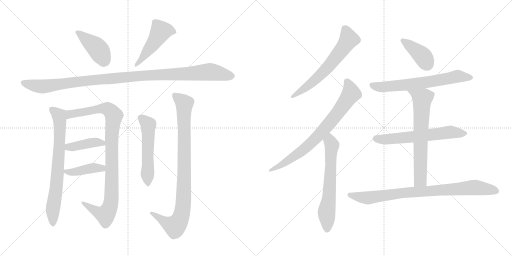
t = 0.00 s
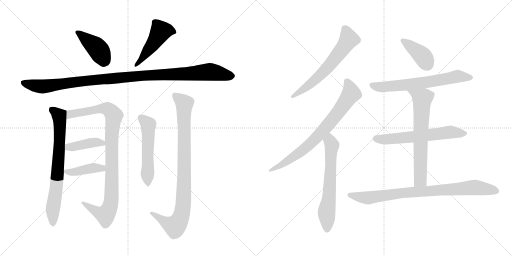
t = 2.67 s
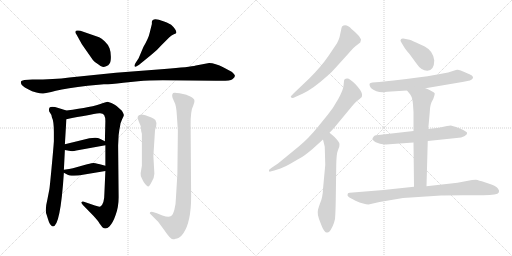
t = 5.33 s
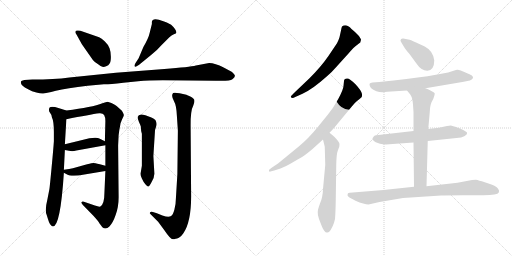
t = 8.00 s
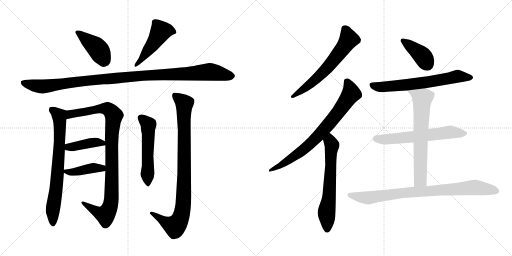
t = 10.67 s
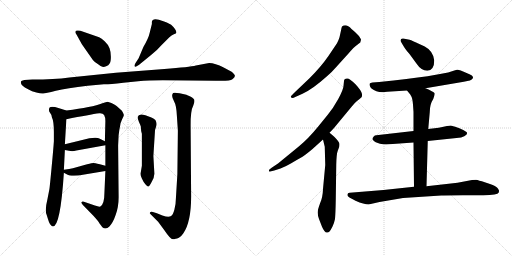
t = 13.34 s

The animated SVG that drew these frames (rendered in a browser with its animation timeline set to each time). Animation: 17 CSS @keyframes rules; one cycle of 13.34 s.

<svg version="1.1" viewBox="0 0 2048 1024" xmlns="http://www.w3.org/2000/svg">
  <g stroke="lightgray" stroke-dasharray="1,1" stroke-width="1" transform="scale(4, 4)">
    <line x1="0" y1="0" x2="256" y2="256"></line>
    <line x1="256" y1="0" x2="0" y2="256"></line>
    <line x1="128" y1="0" x2="128" y2="256"></line>
    <line x1="0" y1="128" x2="256" y2="128"></line>
    <line x1="256" y1="0" x2="512" y2="256"></line>
    <line x1="512" y1="0" x2="256" y2="256"></line>
    <line x1="384" y1="0" x2="384" y2="256"></line>
    <line x1="256" y1="128" x2="512" y2="128"></line>
  </g>
<g transform="scale(1, -1) translate(0, -850)">
   <style type="text/css">
    @keyframes keyframes0 {
      from {
       stroke: black;
       stroke-dashoffset: 416;
       stroke-width: 128;
       }
       58% {
       animation-timing-function: step-end;
       stroke: black;
       stroke-dashoffset: 0;
       stroke-width: 128;
       }
       to {
       stroke: black;
       stroke-width: 1024;
       }
       }
       #make-me-a-hanzi-animation-0 {
         animation: keyframes0 0.588542s both;
         animation-delay: 0.000000s;
         animation-timing-function: linear;
       }
    @keyframes keyframes1 {
      from {
       stroke: black;
       stroke-dashoffset: 480;
       stroke-width: 128;
       }
       61% {
       animation-timing-function: step-end;
       stroke: black;
       stroke-dashoffset: 0;
       stroke-width: 128;
       }
       to {
       stroke: black;
       stroke-width: 1024;
       }
       }
       #make-me-a-hanzi-animation-1 {
         animation: keyframes1 0.640625s both;
         animation-delay: 0.588542s;
         animation-timing-function: linear;
       }
    @keyframes keyframes2 {
      from {
       stroke: black;
       stroke-dashoffset: 1097;
       stroke-width: 128;
       }
       78% {
       animation-timing-function: step-end;
       stroke: black;
       stroke-dashoffset: 0;
       stroke-width: 128;
       }
       to {
       stroke: black;
       stroke-width: 1024;
       }
       }
       #make-me-a-hanzi-animation-2 {
         animation: keyframes2 1.142741s both;
         animation-delay: 1.229167s;
         animation-timing-function: linear;
       }
    @keyframes keyframes3 {
      from {
       stroke: black;
       stroke-dashoffset: 731;
       stroke-width: 128;
       }
       70% {
       animation-timing-function: step-end;
       stroke: black;
       stroke-dashoffset: 0;
       stroke-width: 128;
       }
       to {
       stroke: black;
       stroke-width: 1024;
       }
       }
       #make-me-a-hanzi-animation-3 {
         animation: keyframes3 0.844889s both;
         animation-delay: 2.371908s;
         animation-timing-function: linear;
       }
    @keyframes keyframes4 {
      from {
       stroke: black;
       stroke-dashoffset: 962;
       stroke-width: 128;
       }
       76% {
       animation-timing-function: step-end;
       stroke: black;
       stroke-dashoffset: 0;
       stroke-width: 128;
       }
       to {
       stroke: black;
       stroke-width: 1024;
       }
       }
       #make-me-a-hanzi-animation-4 {
         animation: keyframes4 1.032878s both;
         animation-delay: 3.216797s;
         animation-timing-function: linear;
       }
    @keyframes keyframes5 {
      from {
       stroke: black;
       stroke-dashoffset: 408;
       stroke-width: 128;
       }
       57% {
       animation-timing-function: step-end;
       stroke: black;
       stroke-dashoffset: 0;
       stroke-width: 128;
       }
       to {
       stroke: black;
       stroke-width: 1024;
       }
       }
       #make-me-a-hanzi-animation-5 {
         animation: keyframes5 0.582031s both;
         animation-delay: 4.249675s;
         animation-timing-function: linear;
       }
    @keyframes keyframes6 {
      from {
       stroke: black;
       stroke-dashoffset: 409;
       stroke-width: 128;
       }
       57% {
       animation-timing-function: step-end;
       stroke: black;
       stroke-dashoffset: 0;
       stroke-width: 128;
       }
       to {
       stroke: black;
       stroke-width: 1024;
       }
       }
       #make-me-a-hanzi-animation-6 {
         animation: keyframes6 0.582845s both;
         animation-delay: 4.831706s;
         animation-timing-function: linear;
       }
    @keyframes keyframes7 {
      from {
       stroke: black;
       stroke-dashoffset: 535;
       stroke-width: 128;
       }
       64% {
       animation-timing-function: step-end;
       stroke: black;
       stroke-dashoffset: 0;
       stroke-width: 128;
       }
       to {
       stroke: black;
       stroke-width: 1024;
       }
       }
       #make-me-a-hanzi-animation-7 {
         animation: keyframes7 0.685384s both;
         animation-delay: 5.414551s;
         animation-timing-function: linear;
       }
    @keyframes keyframes8 {
      from {
       stroke: black;
       stroke-dashoffset: 914;
       stroke-width: 128;
       }
       75% {
       animation-timing-function: step-end;
       stroke: black;
       stroke-dashoffset: 0;
       stroke-width: 128;
       }
       to {
       stroke: black;
       stroke-width: 1024;
       }
       }
       #make-me-a-hanzi-animation-8 {
         animation: keyframes8 0.993815s both;
         animation-delay: 6.099935s;
         animation-timing-function: linear;
       }
    @keyframes keyframes9 {
      from {
       stroke: black;
       stroke-dashoffset: 630;
       stroke-width: 128;
       }
       67% {
       animation-timing-function: step-end;
       stroke: black;
       stroke-dashoffset: 0;
       stroke-width: 128;
       }
       to {
       stroke: black;
       stroke-width: 1024;
       }
       }
       #make-me-a-hanzi-animation-9 {
         animation: keyframes9 0.762695s both;
         animation-delay: 7.093750s;
         animation-timing-function: linear;
       }
    @keyframes keyframes10 {
      from {
       stroke: black;
       stroke-dashoffset: 758;
       stroke-width: 128;
       }
       71% {
       animation-timing-function: step-end;
       stroke: black;
       stroke-dashoffset: 0;
       stroke-width: 128;
       }
       to {
       stroke: black;
       stroke-width: 1024;
       }
       }
       #make-me-a-hanzi-animation-10 {
         animation: keyframes10 0.866862s both;
         animation-delay: 7.856445s;
         animation-timing-function: linear;
       }
    @keyframes keyframes11 {
      from {
       stroke: black;
       stroke-dashoffset: 634;
       stroke-width: 128;
       }
       67% {
       animation-timing-function: step-end;
       stroke: black;
       stroke-dashoffset: 0;
       stroke-width: 128;
       }
       to {
       stroke: black;
       stroke-width: 1024;
       }
       }
       #make-me-a-hanzi-animation-11 {
         animation: keyframes11 0.765951s both;
         animation-delay: 8.723307s;
         animation-timing-function: linear;
       }
    @keyframes keyframes12 {
      from {
       stroke: black;
       stroke-dashoffset: 394;
       stroke-width: 128;
       }
       56% {
       animation-timing-function: step-end;
       stroke: black;
       stroke-dashoffset: 0;
       stroke-width: 128;
       }
       to {
       stroke: black;
       stroke-width: 1024;
       }
       }
       #make-me-a-hanzi-animation-12 {
         animation: keyframes12 0.570638s both;
         animation-delay: 9.489258s;
         animation-timing-function: linear;
       }
    @keyframes keyframes13 {
      from {
       stroke: black;
       stroke-dashoffset: 658;
       stroke-width: 128;
       }
       68% {
       animation-timing-function: step-end;
       stroke: black;
       stroke-dashoffset: 0;
       stroke-width: 128;
       }
       to {
       stroke: black;
       stroke-width: 1024;
       }
       }
       #make-me-a-hanzi-animation-13 {
         animation: keyframes13 0.785482s both;
         animation-delay: 10.059896s;
         animation-timing-function: linear;
       }
    @keyframes keyframes14 {
      from {
       stroke: black;
       stroke-dashoffset: 620;
       stroke-width: 128;
       }
       67% {
       animation-timing-function: step-end;
       stroke: black;
       stroke-dashoffset: 0;
       stroke-width: 128;
       }
       to {
       stroke: black;
       stroke-width: 1024;
       }
       }
       #make-me-a-hanzi-animation-14 {
         animation: keyframes14 0.754557s both;
         animation-delay: 10.845378s;
         animation-timing-function: linear;
       }
    @keyframes keyframes15 {
      from {
       stroke: black;
       stroke-dashoffset: 671;
       stroke-width: 128;
       }
       69% {
       animation-timing-function: step-end;
       stroke: black;
       stroke-dashoffset: 0;
       stroke-width: 128;
       }
       to {
       stroke: black;
       stroke-width: 1024;
       }
       }
       #make-me-a-hanzi-animation-15 {
         animation: keyframes15 0.796061s both;
         animation-delay: 11.599935s;
         animation-timing-function: linear;
       }
    @keyframes keyframes16 {
      from {
       stroke: black;
       stroke-dashoffset: 847;
       stroke-width: 128;
       }
       73% {
       animation-timing-function: step-end;
       stroke: black;
       stroke-dashoffset: 0;
       stroke-width: 128;
       }
       to {
       stroke: black;
       stroke-width: 1024;
       }
       }
       #make-me-a-hanzi-animation-16 {
         animation: keyframes16 0.939290s both;
         animation-delay: 12.395996s;
         animation-timing-function: linear;
       }
</style>
<path d="M 396.5 701.0 L 321.5 727.0 Q 300.5 731.0 301.5 722.0 Q 300.5 719.0 306.5 711.0 L 327.5 673.0 L 371.5 610.0 Q 380.5 599.0 392.5 593.0 Q 403.5 584.0 409.5 583.0 Q 415.5 581.0 424.5 585.0 Q 434.5 588.0 438.5 596.0 Q 443.5 603.0 443.5 623.0 Q 443.5 642.0 438.5 656.0 Q 434.5 670.0 419.5 684.0 Q 405.5 697.0 396.5 701.0 Z" fill="lightgray"></path> 
<path d="M 554.5 617.0 L 541.5 597.0 Q 535.5 586.0 539.5 584.0 Q 540.5 580.0 556.5 591.0 L 605.5 631.0 Q 626.5 647.0 647.5 671.0 L 676.5 700.0 Q 686.5 709.0 695.5 713.0 Q 705.5 716.0 705.5 719.0 Q 705.5 732.0 684.5 751.0 Q 665.5 762.0 653.5 765.0 Q 609.5 783.0 607.5 762.0 L 607.5 754.0 L 598.5 718.0 Q 594.5 698.0 573.5 662.0 L 554.5 617.0 Z" fill="lightgray"></path> 
<path d="M 836.5 598.0 L 783.5 588.0 Q 759.5 582.0 657.5 574.0 L 463.5 559.0 L 277.5 540.0 Q 217.5 532.0 129.5 532.0 L 97.5 530.0 L 87.5 527.0 Q 83.5 526.0 83.5 520.0 Q 83.5 513.0 90.5 507.0 Q 97.5 501.0 112.5 493.0 Q 127.5 484.0 145.5 480.0 Q 163.5 475.0 172.5 476.0 Q 181.5 476.0 223.5 487.0 Q 266.5 497.0 350.5 507.0 L 415.5 513.0 Q 431.5 512.0 493.5 519.0 L 552.5 525.0 Q 593.5 529.0 651.5 529.0 L 863.5 527.0 Q 920.5 525.0 929.5 533.0 Q 939.5 541.0 939.5 546.0 Q 940.5 551.0 926.5 563.0 L 894.5 580.0 Q 860.5 598.0 836.5 598.0 Z" fill="lightgray"></path> 
<path d="M 186.5 -9.0 L 191.5 -25.0 Q 199.5 -54.0 211.5 -56.0 Q 241.5 -56.0 255.5 159.0 L 255.5 171.0 L 259.5 250.0 L 259.5 273.0 L 265.5 373.0 C 267.5 403.0 267.5 407.0 265.5 408.0 L 233.5 418.0 Q 205.5 427.0 197.5 419.0 Q 193.5 407.0 199.5 400.0 Q 205.5 393.0 207.5 381.0 Q 215.5 365.0 215.5 322.0 L 215.5 285.0 Q 213.5 255.0 206.5 181.0 Q 199.5 106.0 197.5 93.0 L 189.5 52.0 Q 178.5 8.0 186.5 -9.0 Z" fill="lightgray"></path> 
<path d="M 421.5 166.0 L 417.5 75.0 Q 417.5 34.0 401.5 24.0 Q 395.5 22.0 379.5 28.0 L 335.5 43.0 Q 329.5 45.0 326.5 42.0 Q 323.5 38.0 331.5 30.0 L 373.5 -13.0 Q 395.5 -37.0 397.5 -43.0 L 409.5 -59.0 Q 423.5 -70.0 437.5 -56.0 Q 451.5 -42.0 462.5 -10.0 Q 474.5 22.0 474.5 61.0 L 472.5 268.0 L 474.5 309.0 Q 476.5 329.0 480.5 347.0 Q 481.5 359.0 488.5 373.0 Q 495.5 386.0 495.5 390.0 Q 495.5 394.0 487.5 407.0 L 467.5 425.0 Q 465.5 427.0 455.5 433.0 L 445.5 438.0 L 430.5 443.0 Q 425.5 443.0 409.5 437.0 Q 369.5 421.0 265.5 408.0 C 235.5 404.0 236.5 367.0 265.5 373.0 Q 359.5 392.0 397.5 397.0 Q 411.5 398.0 416.5 390.0 Q 421.5 381.0 421.5 366.0 L 419.5 285.0 L 421.5 269.0 L 421.5 187.0 L 421.5 166.0 Z" fill="lightgray"></path> 
<path d="M 259.5 250.0 L 281.5 246.0 Q 291.5 244.0 305.5 248.0 L 421.5 269.0 C 443.5 273.0 443.5 273.0 419.5 285.0 L 399.5 295.0 Q 389.5 302.0 357.5 297.0 L 259.5 273.0 C 230.5 266.0 229.5 255.0 259.5 250.0 Z" fill="lightgray"></path> 
<path d="M 255.5 159.0 L 268.5 152.0 Q 275.5 147.0 295.5 147.0 Q 315.5 147.0 331.5 151.0 L 421.5 166.0 C 451.5 171.0 450.5 179.0 421.5 187.0 L 399.5 193.0 Q 377.5 198.0 373.5 198.0 Q 369.5 198.0 348.5 193.0 L 291.5 177.0 Q 279.5 174.0 255.5 171.0 C 237.5 169.0 237.5 169.0 255.5 159.0 Z" fill="lightgray"></path> 
<path d="M 617.5 155.0 L 613.5 226.0 L 619.5 320.0 Q 619.5 332.0 624.5 344.0 Q 629.5 356.0 621.5 370.0 Q 613.5 377.0 605.5 380.0 L 581.5 389.0 Q 554.5 398.0 550.5 382.0 Q 550.5 375.0 555.5 363.0 Q 561.5 350.0 563.5 343.0 Q 563.5 327.0 567.5 315.0 L 567.5 187.0 L 562.5 157.0 Q 561.5 147.0 567.5 136.0 Q 573.5 122.0 581.5 113.0 Q 589.5 104.0 592.5 104.0 Q 596.5 103.0 606.5 122.0 Q 617.5 141.0 617.5 155.0 Z" fill="lightgray"></path> 
<path d="M 711.5 327.0 L 709.5 154.0 L 703.5 55.0 Q 703.5 33.0 697.5 11.0 Q 691.5 -11.0 682.5 -15.0 Q 673.5 -20.0 649.5 -12.0 L 627.5 -3.0 L 611.5 2.0 Q 604.5 5.0 600.5 1.0 Q 596.5 -3.0 602.5 -7.0 L 632.5 -37.0 L 657.5 -71.0 Q 681.5 -107.0 691.5 -107.0 Q 697.5 -107.0 702.5 -105.0 Q 707.5 -104.0 715.5 -101.0 Q 723.5 -98.0 733.5 -83.0 Q 764.5 -38.0 764.5 64.0 L 762.5 347.0 Q 761.5 407.0 773.5 429.0 Q 779.5 442.0 777.5 449.0 Q 777.5 455.0 763.5 463.0 Q 749.5 470.0 745.5 471.0 L 718.5 477.0 Q 697.5 481.0 692.5 478.0 Q 688.5 474.0 688.5 467.0 Q 688.5 459.0 696.5 444.0 Q 705.5 429.0 707.5 387.0 L 711.5 327.0 Z" fill="lightgray"></path> 
<path d="M 1345.0 582.0 L 1393.0 635.0 Q 1417.0 663.0 1428.0 670.0 L 1441.0 680.0 L 1444.0 691.0 Q 1444.0 695.0 1433.0 709.0 Q 1421.0 722.0 1406.0 734.0 Q 1385.0 757.0 1368.0 744.0 Q 1366.0 741.0 1364.0 728.0 L 1358.0 701.0 Q 1354.0 688.0 1348.0 677.0 L 1313.0 625.0 Q 1284.0 583.0 1238.0 537.0 L 1176.0 478.0 Q 1163.0 465.0 1163.0 463.0 Q 1167.0 454.0 1181.0 462.0 L 1210.0 475.0 Q 1250.0 493.0 1309.0 546.0 Q 1327.0 561.0 1345.0 582.0 Z" fill="lightgray"></path> 
<path d="M 1376.0 526.0 L 1374.0 506.0 Q 1373.0 491.0 1353.0 454.0 Q 1332.0 416.0 1311.0 391.0 L 1272.0 343.0 Q 1233.0 295.0 1195.0 264.0 L 1112.0 196.0 L 1088.0 180.0 Q 1076.0 172.0 1076.0 170.0 Q 1076.0 165.0 1077.0 164.0 Q 1078.0 162.0 1097.0 168.0 L 1122.0 176.0 Q 1141.0 183.0 1165.0 197.0 Q 1188.0 211.0 1203.0 219.0 Q 1218.0 227.0 1250.0 254.0 L 1292.0 292.0 L 1318.0 319.0 L 1336.0 338.0 L 1408.0 425.0 Q 1417.0 437.0 1428.0 446.0 Q 1439.0 454.0 1447.0 462.0 Q 1449.0 471.0 1448.0 474.0 Q 1446.0 487.0 1422.0 513.0 Q 1397.0 538.0 1388.0 536.0 Q 1376.0 536.0 1376.0 526.0 Z" fill="lightgray"></path> 
<path d="M 1292.0 292.0 L 1299.0 263.0 L 1301.0 190.0 L 1292.0 94.0 Q 1291.0 60.0 1280.0 36.0 Q 1271.0 12.0 1271.0 2.0 Q 1270.0 -9.0 1276.0 -26.0 L 1288.0 -57.0 Q 1298.0 -80.0 1307.0 -80.0 Q 1313.0 -81.0 1318.0 -76.0 Q 1322.0 -72.0 1330.0 -56.0 Q 1337.0 -41.0 1340.0 -26.0 Q 1342.0 -5.0 1343.0 49.0 L 1345.0 191.0 Q 1346.0 235.0 1351.0 247.0 L 1357.0 263.0 Q 1359.0 273.0 1357.0 278.0 Q 1355.0 282.0 1349.0 290.0 L 1338.0 302.0 Q 1333.0 307.0 1318.0 319.0 C 1295.0 338.0 1285.0 321.0 1292.0 292.0 Z" fill="lightgray"></path> 
<path d="M 1737.0 608.0 Q 1733.0 646.0 1699.0 664.0 L 1662.0 681.0 Q 1642.0 691.0 1633.0 692.0 L 1613.0 696.0 Q 1602.0 697.0 1602.0 688.0 Q 1602.0 685.0 1605.0 681.0 L 1612.0 669.0 Q 1619.0 655.0 1638.0 634.0 L 1665.0 597.0 Q 1685.0 567.0 1709.0 567.0 Q 1737.0 569.0 1737.0 608.0 Z" fill="lightgray"></path> 
<path d="M 1702.0 497.0 L 1855.0 523.0 Q 1887.0 528.0 1890.0 535.0 Q 1893.0 541.0 1892.0 542.0 Q 1890.0 548.0 1878.0 553.0 L 1843.0 568.0 Q 1833.0 572.0 1828.0 571.0 Q 1823.0 570.0 1808.0 565.0 Q 1758.0 547.0 1517.0 522.0 L 1490.0 520.0 Q 1480.0 519.0 1479.0 516.0 Q 1477.0 513.0 1479.0 507.0 Q 1481.0 500.0 1486.0 496.0 Q 1510.0 476.0 1549.0 483.0 L 1628.0 488.0 L 1702.0 497.0 Z" fill="lightgray"></path> 
<path d="M 1711.0 286.0 L 1826.0 298.0 Q 1847.0 299.0 1857.0 305.0 Q 1866.0 311.0 1867.0 313.0 Q 1868.0 315.0 1868.0 319.0 Q 1868.0 322.0 1853.0 330.0 Q 1838.0 337.0 1821.0 343.0 Q 1803.0 348.0 1801.0 348.0 Q 1798.0 348.0 1755.0 339.0 L 1713.0 334.0 L 1654.0 326.0 L 1505.0 309.0 Q 1499.0 309.0 1495.0 304.0 Q 1490.0 299.0 1490.0 295.0 Q 1489.0 290.0 1503.0 281.0 L 1520.0 275.0 Q 1537.0 271.0 1557.0 273.0 L 1654.0 280.0 L 1711.0 286.0 Z" fill="lightgray"></path> 
<path d="M 1706.0 105.0 L 1711.0 286.0 L 1713.0 334.0 L 1719.0 401.0 Q 1719.0 433.0 1733.0 454.0 Q 1739.0 472.0 1739.0 476.0 Q 1739.0 480.0 1727.0 485.0 Q 1714.0 493.0 1702.0 497.0 C 1674.0 508.0 1609.0 511.0 1628.0 488.0 L 1641.0 472.0 L 1646.0 463.0 Q 1650.0 455.0 1652.0 431.0 L 1654.0 402.0 L 1654.0 326.0 L 1654.0 280.0 L 1656.0 103.0 C 1656.0 73.0 1705.0 75.0 1706.0 105.0 Z" fill="lightgray"></path> 
<path d="M 1474.0 32.0 L 1518.0 42.0 L 1612.0 58.0 L 1765.0 68.0 Q 1773.0 69.0 1851.0 69.0 L 1933.0 69.0 Q 1991.0 69.0 1995.0 80.0 Q 1996.0 83.0 1996.0 88.0 Q 1992.0 96.0 1989.0 99.0 Q 1984.0 105.0 1960.0 114.0 L 1939.0 121.0 Q 1914.0 129.0 1904.0 131.0 Q 1892.0 131.0 1888.0 130.0 L 1830.0 119.0 L 1706.0 105.0 L 1656.0 103.0 L 1534.0 90.0 L 1399.0 79.0 Q 1392.0 79.0 1391.0 75.0 Q 1387.0 67.0 1395.0 62.0 Q 1402.0 57.0 1422.0 47.0 Q 1457.0 32.0 1474.0 32.0 Z" fill="lightgray"></path> 
      <clipPath id="make-me-a-hanzi-clip-0">
      <path d="M 396.5 701.0 L 321.5 727.0 Q 300.5 731.0 301.5 722.0 Q 300.5 719.0 306.5 711.0 L 327.5 673.0 L 371.5 610.0 Q 380.5 599.0 392.5 593.0 Q 403.5 584.0 409.5 583.0 Q 415.5 581.0 424.5 585.0 Q 434.5 588.0 438.5 596.0 Q 443.5 603.0 443.5 623.0 Q 443.5 642.0 438.5 656.0 Q 434.5 670.0 419.5 684.0 Q 405.5 697.0 396.5 701.0 Z" fill="lightgray"></path>
      </clipPath>
      <path clip-path="url(#make-me-a-hanzi-clip-0)" d="M 310.5 720.0 L 387.5 659.0 L 419.5 606.0 " fill="none" id="make-me-a-hanzi-animation-0" stroke-dasharray="288 576" stroke-linecap="round"></path>

      <clipPath id="make-me-a-hanzi-clip-1">
      <path d="M 554.5 617.0 L 541.5 597.0 Q 535.5 586.0 539.5 584.0 Q 540.5 580.0 556.5 591.0 L 605.5 631.0 Q 626.5 647.0 647.5 671.0 L 676.5 700.0 Q 686.5 709.0 695.5 713.0 Q 705.5 716.0 705.5 719.0 Q 705.5 732.0 684.5 751.0 Q 665.5 762.0 653.5 765.0 Q 609.5 783.0 607.5 762.0 L 607.5 754.0 L 598.5 718.0 Q 594.5 698.0 573.5 662.0 L 554.5 617.0 Z" fill="lightgray"></path>
      </clipPath>
      <path clip-path="url(#make-me-a-hanzi-clip-1)" d="M 697.5 722.0 L 673.5 729.0 L 642.5 724.0 L 604.5 663.0 L 542.5 590.0 " fill="none" id="make-me-a-hanzi-animation-1" stroke-dasharray="352 704" stroke-linecap="round"></path>

      <clipPath id="make-me-a-hanzi-clip-2">
      <path d="M 836.5 598.0 L 783.5 588.0 Q 759.5 582.0 657.5 574.0 L 463.5 559.0 L 277.5 540.0 Q 217.5 532.0 129.5 532.0 L 97.5 530.0 L 87.5 527.0 Q 83.5 526.0 83.5 520.0 Q 83.5 513.0 90.5 507.0 Q 97.5 501.0 112.5 493.0 Q 127.5 484.0 145.5 480.0 Q 163.5 475.0 172.5 476.0 Q 181.5 476.0 223.5 487.0 Q 266.5 497.0 350.5 507.0 L 415.5 513.0 Q 431.5 512.0 493.5 519.0 L 552.5 525.0 Q 593.5 529.0 651.5 529.0 L 863.5 527.0 Q 920.5 525.0 929.5 533.0 Q 939.5 541.0 939.5 546.0 Q 940.5 551.0 926.5 563.0 L 894.5 580.0 Q 860.5 598.0 836.5 598.0 Z" fill="lightgray"></path>
      </clipPath>
      <path clip-path="url(#make-me-a-hanzi-clip-2)" d="M 95.5 518.0 L 168.5 504.0 L 411.5 534.0 L 836.5 563.0 L 930.5 546.0 " fill="none" id="make-me-a-hanzi-animation-2" stroke-dasharray="969 1938" stroke-linecap="round"></path>

      <clipPath id="make-me-a-hanzi-clip-3">
      <path d="M 186.5 -9.0 L 191.5 -25.0 Q 199.5 -54.0 211.5 -56.0 Q 241.5 -56.0 255.5 159.0 L 255.5 171.0 L 259.5 250.0 L 259.5 273.0 L 265.5 373.0 C 267.5 403.0 267.5 407.0 265.5 408.0 L 233.5 418.0 Q 205.5 427.0 197.5 419.0 Q 193.5 407.0 199.5 400.0 Q 205.5 393.0 207.5 381.0 Q 215.5 365.0 215.5 322.0 L 215.5 285.0 Q 213.5 255.0 206.5 181.0 Q 199.5 106.0 197.5 93.0 L 189.5 52.0 Q 178.5 8.0 186.5 -9.0 Z" fill="lightgray"></path>
      </clipPath>
      <path clip-path="url(#make-me-a-hanzi-clip-3)" d="M 205.5 412.0 L 236.5 386.0 L 239.5 339.0 L 228.5 118.0 L 211.5 20.0 L 211.5 -47.0 " fill="none" id="make-me-a-hanzi-animation-3" stroke-dasharray="603 1206" stroke-linecap="round"></path>

      <clipPath id="make-me-a-hanzi-clip-4">
      <path d="M 421.5 166.0 L 417.5 75.0 Q 417.5 34.0 401.5 24.0 Q 395.5 22.0 379.5 28.0 L 335.5 43.0 Q 329.5 45.0 326.5 42.0 Q 323.5 38.0 331.5 30.0 L 373.5 -13.0 Q 395.5 -37.0 397.5 -43.0 L 409.5 -59.0 Q 423.5 -70.0 437.5 -56.0 Q 451.5 -42.0 462.5 -10.0 Q 474.5 22.0 474.5 61.0 L 472.5 268.0 L 474.5 309.0 Q 476.5 329.0 480.5 347.0 Q 481.5 359.0 488.5 373.0 Q 495.5 386.0 495.5 390.0 Q 495.5 394.0 487.5 407.0 L 467.5 425.0 Q 465.5 427.0 455.5 433.0 L 445.5 438.0 L 430.5 443.0 Q 425.5 443.0 409.5 437.0 Q 369.5 421.0 265.5 408.0 C 235.5 404.0 236.5 367.0 265.5 373.0 Q 359.5 392.0 397.5 397.0 Q 411.5 398.0 416.5 390.0 Q 421.5 381.0 421.5 366.0 L 419.5 285.0 L 421.5 269.0 L 421.5 187.0 L 421.5 166.0 Z" fill="lightgray"></path>
      </clipPath>
      <path clip-path="url(#make-me-a-hanzi-clip-4)" d="M 274.5 379.0 L 282.5 394.0 L 412.5 416.0 L 437.5 410.0 L 455.5 387.0 L 446.5 290.0 L 446.5 69.0 L 437.5 17.0 L 418.5 -9.0 L 331.5 37.0 " fill="none" id="make-me-a-hanzi-animation-4" stroke-dasharray="834 1668" stroke-linecap="round"></path>

      <clipPath id="make-me-a-hanzi-clip-5">
      <path d="M 259.5 250.0 L 281.5 246.0 Q 291.5 244.0 305.5 248.0 L 421.5 269.0 C 443.5 273.0 443.5 273.0 419.5 285.0 L 399.5 295.0 Q 389.5 302.0 357.5 297.0 L 259.5 273.0 C 230.5 266.0 229.5 255.0 259.5 250.0 Z" fill="lightgray"></path>
      </clipPath>
      <path clip-path="url(#make-me-a-hanzi-clip-5)" d="M 266.5 256.0 L 273.5 262.0 L 367.5 279.0 L 389.5 281.0 L 413.5 272.0 " fill="none" id="make-me-a-hanzi-animation-5" stroke-dasharray="280 560" stroke-linecap="round"></path>

      <clipPath id="make-me-a-hanzi-clip-6">
      <path d="M 255.5 159.0 L 268.5 152.0 Q 275.5 147.0 295.5 147.0 Q 315.5 147.0 331.5 151.0 L 421.5 166.0 C 451.5 171.0 450.5 179.0 421.5 187.0 L 399.5 193.0 Q 377.5 198.0 373.5 198.0 Q 369.5 198.0 348.5 193.0 L 291.5 177.0 Q 279.5 174.0 255.5 171.0 C 237.5 169.0 237.5 169.0 255.5 159.0 Z" fill="lightgray"></path>
      </clipPath>
      <path clip-path="url(#make-me-a-hanzi-clip-6)" d="M 263.5 165.0 L 288.5 161.0 L 414.5 182.0 " fill="none" id="make-me-a-hanzi-animation-6" stroke-dasharray="281 562" stroke-linecap="round"></path>

      <clipPath id="make-me-a-hanzi-clip-7">
      <path d="M 617.5 155.0 L 613.5 226.0 L 619.5 320.0 Q 619.5 332.0 624.5 344.0 Q 629.5 356.0 621.5 370.0 Q 613.5 377.0 605.5 380.0 L 581.5 389.0 Q 554.5 398.0 550.5 382.0 Q 550.5 375.0 555.5 363.0 Q 561.5 350.0 563.5 343.0 Q 563.5 327.0 567.5 315.0 L 567.5 187.0 L 562.5 157.0 Q 561.5 147.0 567.5 136.0 Q 573.5 122.0 581.5 113.0 Q 589.5 104.0 592.5 104.0 Q 596.5 103.0 606.5 122.0 Q 617.5 141.0 617.5 155.0 Z" fill="lightgray"></path>
      </clipPath>
      <path clip-path="url(#make-me-a-hanzi-clip-7)" d="M 562.5 380.0 L 593.5 347.0 L 590.5 113.0 " fill="none" id="make-me-a-hanzi-animation-7" stroke-dasharray="407 814" stroke-linecap="round"></path>

      <clipPath id="make-me-a-hanzi-clip-8">
      <path d="M 711.5 327.0 L 709.5 154.0 L 703.5 55.0 Q 703.5 33.0 697.5 11.0 Q 691.5 -11.0 682.5 -15.0 Q 673.5 -20.0 649.5 -12.0 L 627.5 -3.0 L 611.5 2.0 Q 604.5 5.0 600.5 1.0 Q 596.5 -3.0 602.5 -7.0 L 632.5 -37.0 L 657.5 -71.0 Q 681.5 -107.0 691.5 -107.0 Q 697.5 -107.0 702.5 -105.0 Q 707.5 -104.0 715.5 -101.0 Q 723.5 -98.0 733.5 -83.0 Q 764.5 -38.0 764.5 64.0 L 762.5 347.0 Q 761.5 407.0 773.5 429.0 Q 779.5 442.0 777.5 449.0 Q 777.5 455.0 763.5 463.0 Q 749.5 470.0 745.5 471.0 L 718.5 477.0 Q 697.5 481.0 692.5 478.0 Q 688.5 474.0 688.5 467.0 Q 688.5 459.0 696.5 444.0 Q 705.5 429.0 707.5 387.0 L 711.5 327.0 Z" fill="lightgray"></path>
      </clipPath>
      <path clip-path="url(#make-me-a-hanzi-clip-8)" d="M 698.5 470.0 L 737.5 436.0 L 732.5 19.0 L 716.5 -34.0 L 696.5 -55.0 L 606.5 -2.0 " fill="none" id="make-me-a-hanzi-animation-8" stroke-dasharray="786 1572" stroke-linecap="round"></path>

      <clipPath id="make-me-a-hanzi-clip-9">
      <path d="M 1345.0 582.0 L 1393.0 635.0 Q 1417.0 663.0 1428.0 670.0 L 1441.0 680.0 L 1444.0 691.0 Q 1444.0 695.0 1433.0 709.0 Q 1421.0 722.0 1406.0 734.0 Q 1385.0 757.0 1368.0 744.0 Q 1366.0 741.0 1364.0 728.0 L 1358.0 701.0 Q 1354.0 688.0 1348.0 677.0 L 1313.0 625.0 Q 1284.0 583.0 1238.0 537.0 L 1176.0 478.0 Q 1163.0 465.0 1163.0 463.0 Q 1167.0 454.0 1181.0 462.0 L 1210.0 475.0 Q 1250.0 493.0 1309.0 546.0 Q 1327.0 561.0 1345.0 582.0 Z" fill="lightgray"></path>
      </clipPath>
      <path clip-path="url(#make-me-a-hanzi-clip-9)" d="M 1377.0 737.0 L 1395.0 693.0 L 1376.0 662.0 L 1275.0 543.0 L 1168.0 463.0 " fill="none" id="make-me-a-hanzi-animation-9" stroke-dasharray="502 1004" stroke-linecap="round"></path>

      <clipPath id="make-me-a-hanzi-clip-10">
      <path d="M 1376.0 526.0 L 1374.0 506.0 Q 1373.0 491.0 1353.0 454.0 Q 1332.0 416.0 1311.0 391.0 L 1272.0 343.0 Q 1233.0 295.0 1195.0 264.0 L 1112.0 196.0 L 1088.0 180.0 Q 1076.0 172.0 1076.0 170.0 Q 1076.0 165.0 1077.0 164.0 Q 1078.0 162.0 1097.0 168.0 L 1122.0 176.0 Q 1141.0 183.0 1165.0 197.0 Q 1188.0 211.0 1203.0 219.0 Q 1218.0 227.0 1250.0 254.0 L 1292.0 292.0 L 1318.0 319.0 L 1336.0 338.0 L 1408.0 425.0 Q 1417.0 437.0 1428.0 446.0 Q 1439.0 454.0 1447.0 462.0 Q 1449.0 471.0 1448.0 474.0 Q 1446.0 487.0 1422.0 513.0 Q 1397.0 538.0 1388.0 536.0 Q 1376.0 536.0 1376.0 526.0 Z" fill="lightgray"></path>
      </clipPath>
      <path clip-path="url(#make-me-a-hanzi-clip-10)" d="M 1389.0 522.0 L 1405.0 476.0 L 1313.0 351.0 L 1214.0 252.0 L 1137.0 197.0 L 1080.0 168.0 " fill="none" id="make-me-a-hanzi-animation-10" stroke-dasharray="630 1260" stroke-linecap="round"></path>

      <clipPath id="make-me-a-hanzi-clip-11">
      <path d="M 1292.0 292.0 L 1299.0 263.0 L 1301.0 190.0 L 1292.0 94.0 Q 1291.0 60.0 1280.0 36.0 Q 1271.0 12.0 1271.0 2.0 Q 1270.0 -9.0 1276.0 -26.0 L 1288.0 -57.0 Q 1298.0 -80.0 1307.0 -80.0 Q 1313.0 -81.0 1318.0 -76.0 Q 1322.0 -72.0 1330.0 -56.0 Q 1337.0 -41.0 1340.0 -26.0 Q 1342.0 -5.0 1343.0 49.0 L 1345.0 191.0 Q 1346.0 235.0 1351.0 247.0 L 1357.0 263.0 Q 1359.0 273.0 1357.0 278.0 Q 1355.0 282.0 1349.0 290.0 L 1338.0 302.0 Q 1333.0 307.0 1318.0 319.0 C 1295.0 338.0 1285.0 321.0 1292.0 292.0 Z" fill="lightgray"></path>
      </clipPath>
      <path clip-path="url(#make-me-a-hanzi-clip-11)" d="M 1320.0 309.0 L 1328.0 269.0 L 1316.0 57.0 L 1306.0 -2.0 L 1309.0 -67.0 " fill="none" id="make-me-a-hanzi-animation-11" stroke-dasharray="506 1012" stroke-linecap="round"></path>

      <clipPath id="make-me-a-hanzi-clip-12">
      <path d="M 1737.0 608.0 Q 1733.0 646.0 1699.0 664.0 L 1662.0 681.0 Q 1642.0 691.0 1633.0 692.0 L 1613.0 696.0 Q 1602.0 697.0 1602.0 688.0 Q 1602.0 685.0 1605.0 681.0 L 1612.0 669.0 Q 1619.0 655.0 1638.0 634.0 L 1665.0 597.0 Q 1685.0 567.0 1709.0 567.0 Q 1737.0 569.0 1737.0 608.0 Z" fill="lightgray"></path>
      </clipPath>
      <path clip-path="url(#make-me-a-hanzi-clip-12)" d="M 1611.0 688.0 L 1686.0 630.0 L 1708.0 593.0 " fill="none" id="make-me-a-hanzi-animation-12" stroke-dasharray="266 532" stroke-linecap="round"></path>

      <clipPath id="make-me-a-hanzi-clip-13">
      <path d="M 1702.0 497.0 L 1855.0 523.0 Q 1887.0 528.0 1890.0 535.0 Q 1893.0 541.0 1892.0 542.0 Q 1890.0 548.0 1878.0 553.0 L 1843.0 568.0 Q 1833.0 572.0 1828.0 571.0 Q 1823.0 570.0 1808.0 565.0 Q 1758.0 547.0 1517.0 522.0 L 1490.0 520.0 Q 1480.0 519.0 1479.0 516.0 Q 1477.0 513.0 1479.0 507.0 Q 1481.0 500.0 1486.0 496.0 Q 1510.0 476.0 1549.0 483.0 L 1628.0 488.0 L 1702.0 497.0 Z" fill="lightgray"></path>
      </clipPath>
      <path clip-path="url(#make-me-a-hanzi-clip-13)" d="M 1487.0 512.0 L 1518.0 502.0 L 1571.0 505.0 L 1737.0 525.0 L 1828.0 544.0 L 1884.0 540.0 " fill="none" id="make-me-a-hanzi-animation-13" stroke-dasharray="530 1060" stroke-linecap="round"></path>

      <clipPath id="make-me-a-hanzi-clip-14">
      <path d="M 1711.0 286.0 L 1826.0 298.0 Q 1847.0 299.0 1857.0 305.0 Q 1866.0 311.0 1867.0 313.0 Q 1868.0 315.0 1868.0 319.0 Q 1868.0 322.0 1853.0 330.0 Q 1838.0 337.0 1821.0 343.0 Q 1803.0 348.0 1801.0 348.0 Q 1798.0 348.0 1755.0 339.0 L 1713.0 334.0 L 1654.0 326.0 L 1505.0 309.0 Q 1499.0 309.0 1495.0 304.0 Q 1490.0 299.0 1490.0 295.0 Q 1489.0 290.0 1503.0 281.0 L 1520.0 275.0 Q 1537.0 271.0 1557.0 273.0 L 1654.0 280.0 L 1711.0 286.0 Z" fill="lightgray"></path>
      </clipPath>
      <path clip-path="url(#make-me-a-hanzi-clip-14)" d="M 1499.0 296.0 L 1539.0 292.0 L 1792.0 321.0 L 1861.0 317.0 " fill="none" id="make-me-a-hanzi-animation-14" stroke-dasharray="492 984" stroke-linecap="round"></path>

      <clipPath id="make-me-a-hanzi-clip-15">
      <path d="M 1706.0 105.0 L 1711.0 286.0 L 1713.0 334.0 L 1719.0 401.0 Q 1719.0 433.0 1733.0 454.0 Q 1739.0 472.0 1739.0 476.0 Q 1739.0 480.0 1727.0 485.0 Q 1714.0 493.0 1702.0 497.0 C 1674.0 508.0 1609.0 511.0 1628.0 488.0 L 1641.0 472.0 L 1646.0 463.0 Q 1650.0 455.0 1652.0 431.0 L 1654.0 402.0 L 1654.0 326.0 L 1654.0 280.0 L 1656.0 103.0 C 1656.0 73.0 1705.0 75.0 1706.0 105.0 Z" fill="lightgray"></path>
      </clipPath>
      <path clip-path="url(#make-me-a-hanzi-clip-15)" d="M 1636.0 488.0 L 1689.0 455.0 L 1681.0 130.0 L 1662.0 110.0 " fill="none" id="make-me-a-hanzi-animation-15" stroke-dasharray="543 1086" stroke-linecap="round"></path>

      <clipPath id="make-me-a-hanzi-clip-16">
      <path d="M 1474.0 32.0 L 1518.0 42.0 L 1612.0 58.0 L 1765.0 68.0 Q 1773.0 69.0 1851.0 69.0 L 1933.0 69.0 Q 1991.0 69.0 1995.0 80.0 Q 1996.0 83.0 1996.0 88.0 Q 1992.0 96.0 1989.0 99.0 Q 1984.0 105.0 1960.0 114.0 L 1939.0 121.0 Q 1914.0 129.0 1904.0 131.0 Q 1892.0 131.0 1888.0 130.0 L 1830.0 119.0 L 1706.0 105.0 L 1656.0 103.0 L 1534.0 90.0 L 1399.0 79.0 Q 1392.0 79.0 1391.0 75.0 Q 1387.0 67.0 1395.0 62.0 Q 1402.0 57.0 1422.0 47.0 Q 1457.0 32.0 1474.0 32.0 Z" fill="lightgray"></path>
      </clipPath>
      <path clip-path="url(#make-me-a-hanzi-clip-16)" d="M 1398.0 70.0 L 1476.0 59.0 L 1605.0 78.0 L 1895.0 100.0 L 1985.0 85.0 " fill="none" id="make-me-a-hanzi-animation-16" stroke-dasharray="719 1438" stroke-linecap="round"></path>

</g>
</svg>
